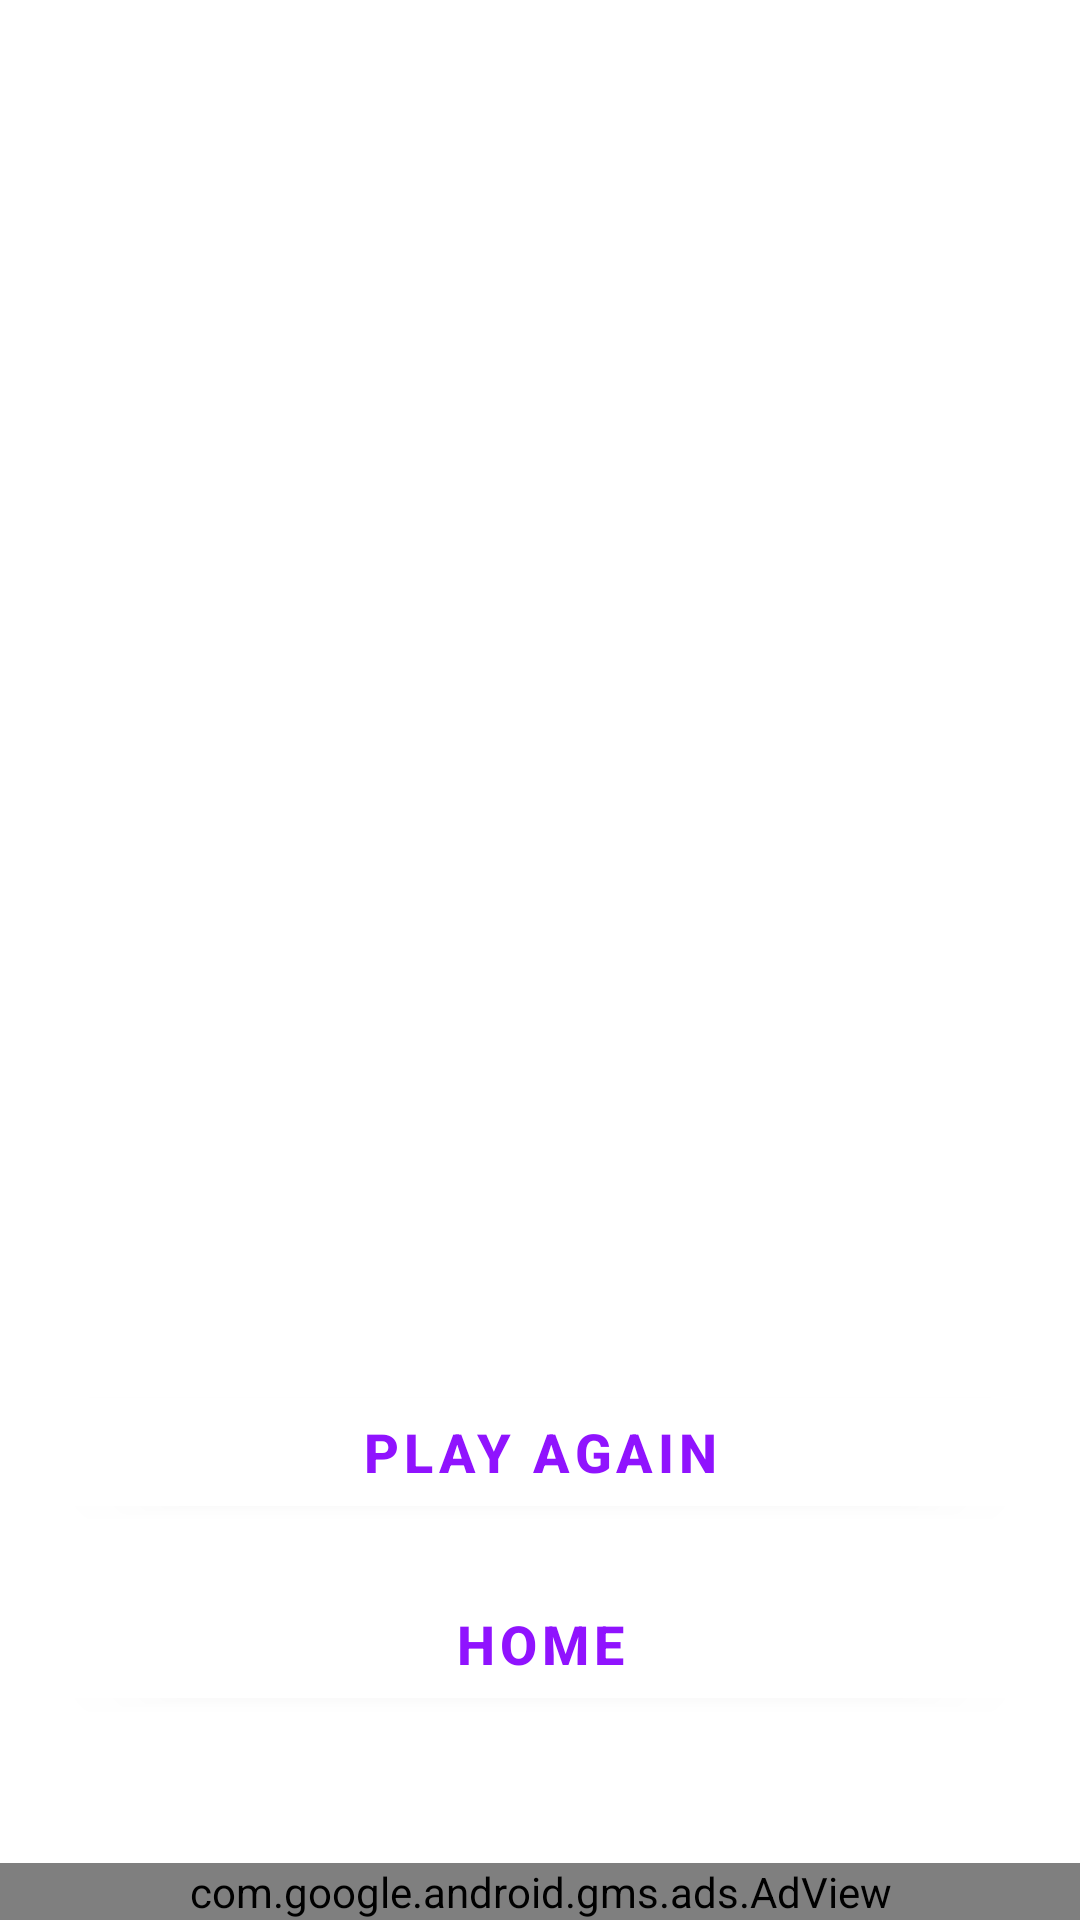

This screen was rendered from an Android layout file. Write that file and the resources it references.
<!-- AndroidManifest.xml: activity theme NoActionBarTheme -->
<!-- res/layout/activity_result.xml -->
<?xml version="1.0" encoding="utf-8"?>
<androidx.constraintlayout.widget.ConstraintLayout xmlns:android="http://schemas.android.com/apk/res/android"
    xmlns:app="http://schemas.android.com/apk/res-auto"
    xmlns:tools="http://schemas.android.com/tools"
    android:layout_width="match_parent"
    android:layout_height="match_parent"
    android:background="@drawable/ic_bg"
    android:gravity="center_horizontal"
    android:orientation="vertical"

    tools:context=".ResultActivity">


    <androidx.constraintlayout.widget.ConstraintLayout
        android:layout_width="match_parent"
        android:layout_height="match_parent"
        android:padding="20dp">

        <TextView
            android:id="@+id/tv_Result"
            android:layout_width="wrap_content"
            android:layout_height="wrap_content"
            android:layout_marginTop="25dp"
            android:text="Result"
            android:textColor="@color/white"
            android:textSize="25sp"
            android:textStyle="bold"
            app:layout_constraintEnd_toEndOf="parent"
            app:layout_constraintStart_toStartOf="parent"
            app:layout_constraintTop_toTopOf="parent" />

        <ImageView
            android:id="@+id/iv_trophy"
            android:layout_width="128dp"
            android:layout_height="128dp"
            android:layout_marginTop="24dp"
            android:src="@drawable/trophy"
            app:layout_constraintEnd_toEndOf="parent"
            app:layout_constraintStart_toStartOf="parent"
            app:layout_constraintTop_toBottomOf="@+id/tv_Result" />

        <TextView
            android:id="@+id/tv_congratulations"
            android:layout_width="wrap_content"
            android:layout_height="wrap_content"
            android:layout_marginTop="24dp"
            android:text="Hey, Congratulations!"
            android:textColor="@color/white"
            android:textSize="25sp"
            android:textStyle="bold"
            app:layout_constraintEnd_toEndOf="@id/tv_Result"
            app:layout_constraintStart_toStartOf="@id/tv_Result"
            app:layout_constraintTop_toBottomOf="@+id/iv_trophy" />

        <TextView
            android:id="@+id/tv_score"
            android:layout_width="wrap_content"
            android:layout_height="wrap_content"
            android:layout_marginTop="24dp"
            android:text="Your Score is 9 out of 10"
            android:textColor="@color/white"
            android:textSize="20sp"
            android:textStyle="italic"
            app:layout_constraintEnd_toEndOf="@id/tv_Result"
            app:layout_constraintStart_toStartOf="@id/tv_Result"
            app:layout_constraintTop_toBottomOf="@id/tv_congratulations" />

        <com.google.android.material.button.MaterialButton
            android:id="@+id/btn_playAgain"
            android:layout_width="match_parent"
            android:layout_height="wrap_content"
            android:layout_marginBottom="16dp"
            android:backgroundTint="@color/white"
            android:text="PLAY AGAIN"
            android:textColor="@color/colorPrimary"
            android:textSize="18sp"
            android:textStyle="bold"
            app:layout_constraintBottom_toTopOf="@id/btn_main"
            app:layout_constraintEnd_toEndOf="parent"
            app:layout_constraintStart_toStartOf="parent" />


        <com.google.android.material.button.MaterialButton
            android:id="@+id/btn_main"
            android:layout_width="match_parent"
            android:layout_height="wrap_content"
            android:layout_marginBottom="48dp"
            android:backgroundTint="@color/white"
            android:text="HOME"
            android:textColor="@color/colorPrimary"
            android:textSize="18sp"
            android:textStyle="bold"
            app:layout_constraintBottom_toBottomOf="parent"
            app:layout_constraintEnd_toEndOf="parent"
            app:layout_constraintStart_toStartOf="parent" />

    </androidx.constraintlayout.widget.ConstraintLayout>

    <com.google.android.gms.ads.AdView
        xmlns:ads="http://schemas.android.com/apk/res-auto"
        android:id="@+id/adView"
        android:layout_width="match_parent"
        android:layout_height="wrap_content"
        android:layout_centerHorizontal="true"
        android:layout_alignParentBottom="true"
        ads:layout_constraintStart_toStartOf="parent"
        ads:layout_constraintEnd_toEndOf="parent"
        ads:layout_constraintBottom_toBottomOf="parent"
        ads:adSize="BANNER"
        ads:adUnitId="ca-app-pub-3940256099942544/6300978111">
    </com.google.android.gms.ads.AdView>

</androidx.constraintlayout.widget.ConstraintLayout>
<!-- resources referenced by this layout -->
<resources>
  <color name="colorPrimary">#9013fe</color>
  <color name="white">#FFFFFFFF</color>
  <style name="NoActionBarTheme" parent="Theme.MaterialComponents.Light.NoActionBar">
          
          <item name="colorPrimary">@color/purple_500</item>
          <item name="colorPrimaryVariant">@color/purple_700</item>
          <item name="colorOnPrimary">@color/white</item>
          
          <item name="colorSecondary">@color/teal_200</item>
          <item name="colorSecondaryVariant">@color/teal_700</item>
          <item name="colorOnSecondary">@color/black</item>
          
          <item name="android:statusBarColor" tools:targetApi="l">?attr/colorPrimaryVariant</item>
          
      </style>
  <color name="purple_500">#FF6200EE</color>
  <color name="purple_700">#FF3700B3</color>
  <color name="teal_200">#FF03DAC5</color>
  <color name="teal_700">#FF018786</color>
  <color name="black">#FF000000</color>
</resources>
